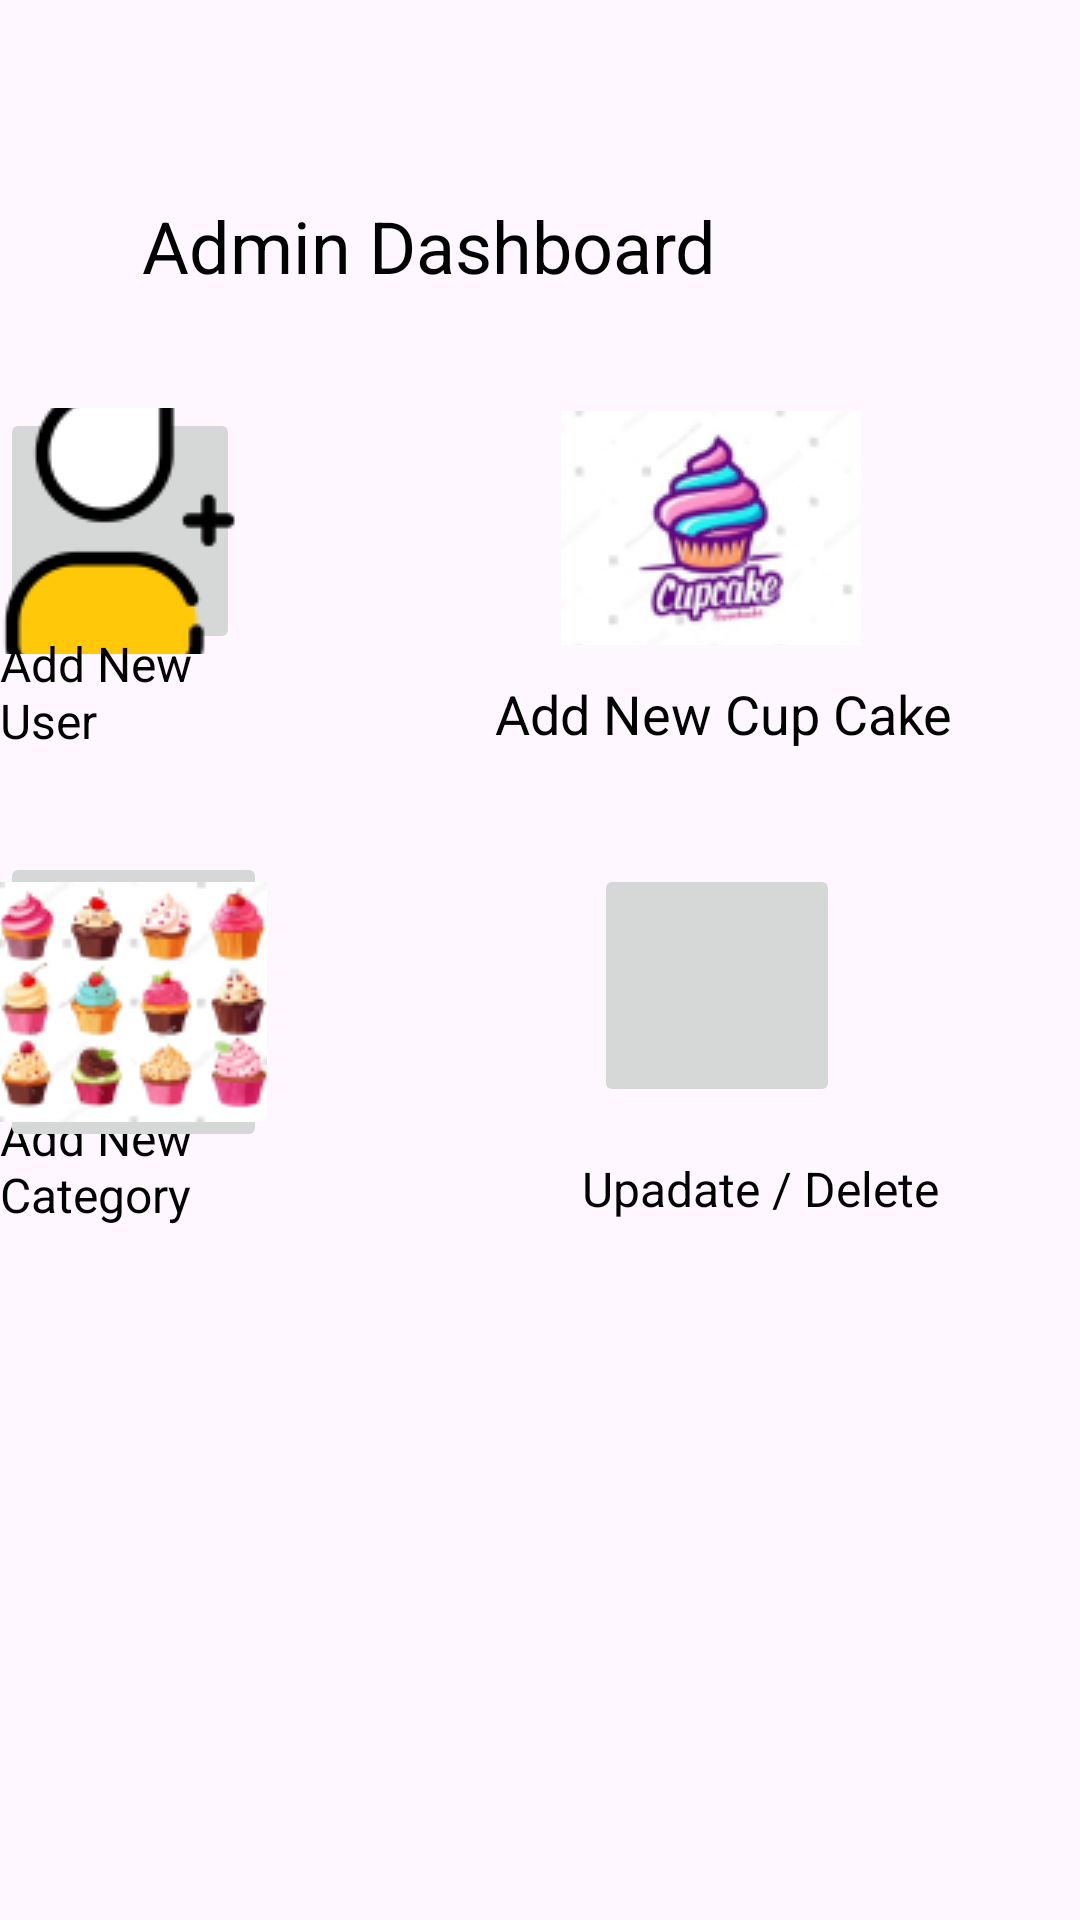

Android layout source for this screen:
<!-- AndroidManifest.xml: application theme Theme.CakeBake -->
<!-- res/layout/activity_frm_admin.xml -->
<?xml version="1.0" encoding="utf-8"?>
<RelativeLayout xmlns:android="http://schemas.android.com/apk/res/android"
    xmlns:app="http://schemas.android.com/apk/res-auto"
    xmlns:tools="http://schemas.android.com/tools"
    android:id="@+id/main"
    android:layout_width="match_parent"
    android:layout_height="match_parent"
    tools:context=".Admin">

    <TextView
        android:id="@+id/textView4"
        android:layout_width="wrap_content"
        android:layout_height="wrap_content"
        android:layout_alignParentEnd="true"
        android:layout_alignParentBottom="true"
        android:layout_marginEnd="259dp"
        android:layout_marginBottom="231dp"
        android:text="Add New Category"
        android:textColor="#000000"
        android:textSize="16sp" />

    <TextView
        android:id="@+id/textView4"
        android:layout_width="wrap_content"
        android:layout_height="wrap_content"
        android:layout_alignParentEnd="true"
        android:layout_alignParentBottom="true"
        android:layout_marginEnd="47dp"
        android:layout_marginBottom="233dp"
        android:text="Upadate / Delete"
        android:textColor="#000000"
        android:textSize="16sp" />

    <TextView
        android:id="@+id/textView3"
        android:layout_width="wrap_content"
        android:layout_height="wrap_content"
        android:layout_alignParentEnd="true"
        android:layout_alignParentBottom="true"
        android:layout_marginEnd="121dp"
        android:layout_marginBottom="542dp"
        android:text="Admin Dashboard"
        android:textColor="#000000"
        android:textSize="24sp" />

    <ImageButton
        android:id="@+id/btnNewUser"
        android:layout_width="89dp"
        android:layout_height="82dp"
        android:layout_alignParentEnd="true"
        android:layout_alignParentBottom="true"
        android:layout_marginEnd="280dp"
        android:layout_marginBottom="422dp"
        app:srcCompat="@drawable/adduser" />

    <TextView
        android:id="@+id/textView4"
        android:layout_width="wrap_content"
        android:layout_height="wrap_content"
        android:layout_alignParentEnd="true"
        android:layout_alignParentBottom="true"
        android:layout_marginEnd="277dp"
        android:layout_marginBottom="389dp"
        android:text="Add New User"
        android:textColor="#000000"
        android:textSize="16sp" />

    <ImageButton
        android:id="@+id/btnIceCream"
        android:layout_width="106dp"
        android:layout_height="78dp"
        android:layout_alignParentEnd="true"
        android:layout_alignParentBottom="true"
        android:layout_marginEnd="70dp"
        android:layout_marginBottom="425dp"
        app:srcCompat="@drawable/addnew" />

    <TextView
        android:id="@+id/textView5"
        android:layout_width="wrap_content"
        android:layout_height="wrap_content"
        android:layout_alignParentEnd="true"
        android:layout_alignParentBottom="true"
        android:layout_marginEnd="38dp"
        android:layout_marginBottom="390dp"
        android:text="Add New Cup Cake
"
        android:textColor="#000000"
        android:textSize="18sp" />

    <ImageButton
        android:id="@+id/btnNewIceCat"
        android:layout_width="110dp"
        android:layout_height="wrap_content"
        android:layout_alignParentEnd="true"
        android:layout_alignParentBottom="true"
        android:layout_marginEnd="271dp"
        android:layout_marginBottom="256dp"
        app:srcCompat="@drawable/cat" />

    <ImageButton
        android:id="@+id/btnUpDel"
        android:layout_width="82dp"
        android:layout_height="81dp"
        android:layout_alignParentEnd="true"
        android:layout_alignParentBottom="true"
        android:layout_marginEnd="80dp"
        android:layout_marginBottom="271dp"
        app:srcCompat="@drawable/iceup" />

</RelativeLayout>
<!-- resources referenced by this layout -->
<resources>
  <!-- drawable addnew: png bitmap (drawable, 11565 bytes) -->
  <!-- drawable adduser: png bitmap (drawable, 2819 bytes) -->
  <!-- drawable cat: png bitmap (drawable, 14110 bytes) -->
  <style name="Theme.CakeBake" parent="Base.Theme.CakeBake" />
  <style name="Base.Theme.CakeBake" parent="Theme.Material3.DayNight.NoActionBar">
          
          
      </style>
</resources>
